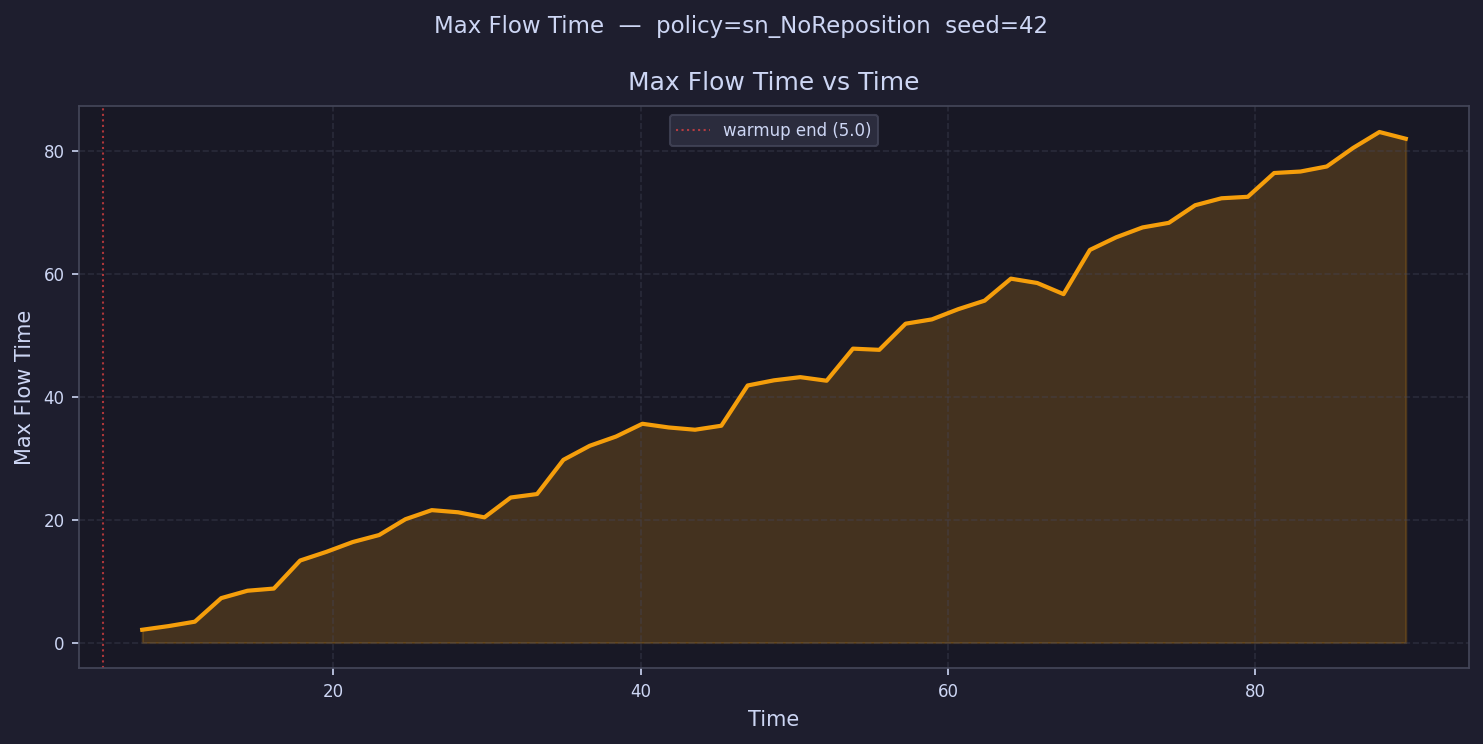

The file beside this chart, header and first rows:
time, max_flow_time
5.856, 
7.569, 2.082
9.282, 2.679
10.99, 3.396
12.71, 7.227
14.42, 8.432
16.13, 8.785
17.84, 13.35
19.56, 14.76
21.27, 16.36
22.98, 17.49
24.7, 20.07
26.41, 21.54
28.12, 21.19
29.83, 20.37
31.55, 23.6
33.26, 24.16
34.97, 29.73
36.68, 32.01
38.4, 33.52
40.11, 35.6
41.82, 34.99
43.53, 34.62
45.25, 35.28
46.96, 41.82
48.67, 42.66
50.39, 43.18
52.1, 42.6
53.81, 47.82
55.52, 47.62
57.24, 51.88
58.95, 52.58
60.66, 54.24
62.37, 55.62
64.09, 59.2
65.8, 58.5
67.51, 56.68
69.22, 63.88
70.94, 65.93
72.65, 67.53
74.36, 68.28
76.08, 71.15
77.79, 72.28
79.5, 72.52
81.21, 76.39
82.93, 76.63
84.64, 77.45
86.35, 80.47
88.06, 83.06
89.78, 81.96
